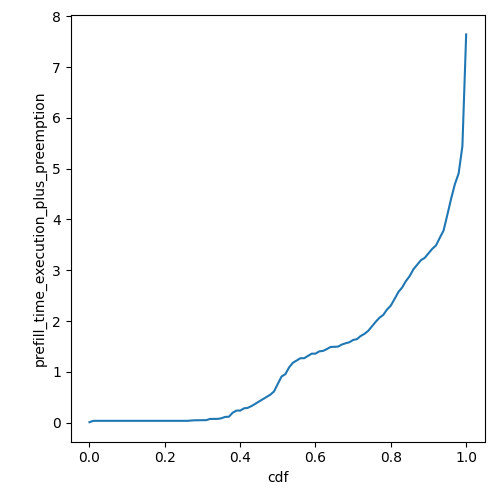

The data file committed next to this chart (first rows):
cdf, prefill_time_execution_plus_preemption
0.0, 0.009979
0.01, 0.03677
0.02, 0.03677
0.03, 0.03677
0.04, 0.03677
0.05, 0.03677
0.06, 0.03677
0.07, 0.03677
0.08, 0.03677
0.09, 0.03677
0.1, 0.03677
0.11, 0.03677
0.12, 0.03677
0.13, 0.03677
0.14, 0.03677
0.15, 0.03677
0.16, 0.03677
0.17, 0.03677
0.18, 0.03677
0.19, 0.03677
0.2, 0.03677
0.21, 0.03677
0.22, 0.03677
0.23, 0.03677
0.24, 0.03677
0.25, 0.03677
0.26, 0.03677
0.27, 0.04272
0.28, 0.04756
0.29, 0.04779
0.3, 0.05005
0.31, 0.05011
0.32, 0.07477
0.33, 0.07478
0.34, 0.07478
0.35, 0.08659
0.36, 0.1138
0.37, 0.1167
0.38, 0.1956
0.39, 0.2383
0.4, 0.2383
0.41, 0.2819
0.42, 0.2921
0.43, 0.3268
0.44, 0.3717
0.45, 0.4166
0.46, 0.4615
0.47, 0.5063
0.48, 0.5512
0.49, 0.6163
0.5, 0.7659
0.51, 0.9103
0.52, 0.9552
0.53, 1.09
0.54, 1.18
0.55, 1.225
0.56, 1.269
0.57, 1.269
0.58, 1.314
0.59, 1.359
... 41 more rows
